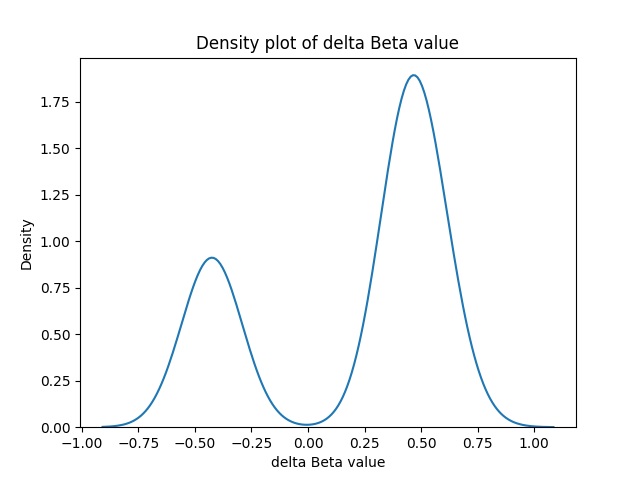

The table this chart was drawn from, first rows:
ID, gene, dbeta, feature
cg02499308, ACMSD, -0.5028, TSS1500
cg20772593, ACTBL2, -0.4031, TSS200
cg15048991, ADAMTS16, 0.4256, TSS1500
cg08190291, ADAMTS5, 0.59, TSS200
cg23684973, ADARB2, 0.5397, TSS1500
cg14287235, ADCY4, 0.448, TSS1500
cg15170605, ADD2, 0.4997, TSS200
cg01588438, ADHFE1, 0.692, TSS200
cg13801416, AKR1B1, 0.4599, TSS200
cg12740757, ALK, 0.4018, TSS200
cg00268840, ALX4, 0.4731, TSS1500
cg19523082, ARMC3, 0.4427, TSS200
cg00282195, B3GALT1, -0.415, TSS1500
cg24348705, B3GAT2, 0.395, TSS200
cg12161192, BASE, -0.4132, TSS1500
cg15081844, BFSP2, -0.4344, TSS1500
cg11114757, BIRC2, -0.4142, TSS1500
cg24589459, BOLL, 0.5846, TSS1500
cg17319486, BRUNOL4, 0.4822, TSS1500
cg18515591, BTG4, 0.4583, TSS1500
cg14159026, BVES, 0.445, TSS1500
cg09621603, C10orf90, -0.437, TSS200
cg07409200, C13orf30, -0.4054, TSS1500
cg05245861, C18orf34, 0.4854, TSS1500
cg03138124, C1D, -0.3979, TSS1500
cg16849609, C1QL2, 0.4359, TSS200
cg05003411, C1QTNF7, -0.4067, TSS1500
cg12769118, C1orf150, -0.4609, TSS200
cg01671881, C20orf71, -0.4158, TSS1500
cg11800608, C20orf85, -0.3913, TSS1500
cg12861945, C4orf39, 0.3932, TSS200
cg20737185, C6orf186, 0.6501, TSS200
cg14838115, C7orf71, -0.4642, TSS200
cg05142982, C8orf42, 0.4961, TSS1500
cg22869944, C8orf85, -0.4516, TSS1500
cg25039722, CA10, 0.4142, TSS1500
cg01815671, CCDC37, 0.4231, TSS200
cg11641611, CCDC48, 0.6821, TSS200
cg01520122, CCL7, -0.4158, TSS1500
cg23350385, CCRL2, -0.4048, TSS1500
cg27534912, CD1C, -0.4162, TSS1500
cg19785066, CD40, 0.3988, TSS1500
cg01295518, CHL1, 0.5115, TSS1500
cg20539142, CHRNA6, -0.4253, TSS200
cg03853987, CHST10, 0.5007, TSS200
cg14976646, CIDEA, 0.393, TSS1500
cg09469554, CLDN10, 0.4571, TSS200
cg24936695, CLDN17, -0.4217, TSS200
cg24721964, CLRN1, -0.4375, TSS1500
cg02315940, CLSTN2, 0.4053, TSS200
cg16626067, CMTM2, 0.4734, TSS200
cg02622052, CNTN1, 0.4419, TSS200
cg23708361, CNTNAP2, 0.4694, TSS200
cg07765621, COL23A1, 0.4322, TSS1500
cg07095995, COL25A1, 0.5837, TSS200
cg27546237, COL4A1, 0.5884, TSS1500
cg19461621, COLEC12, 0.4595, TSS1500
cg12855522, CPNE5, 0.4439, TSS1500
cg14233354, CRTAC1, 0.5352, TSS200
cg07896832, CSPP1, -0.4055, TSS1500
... 275 more rows
